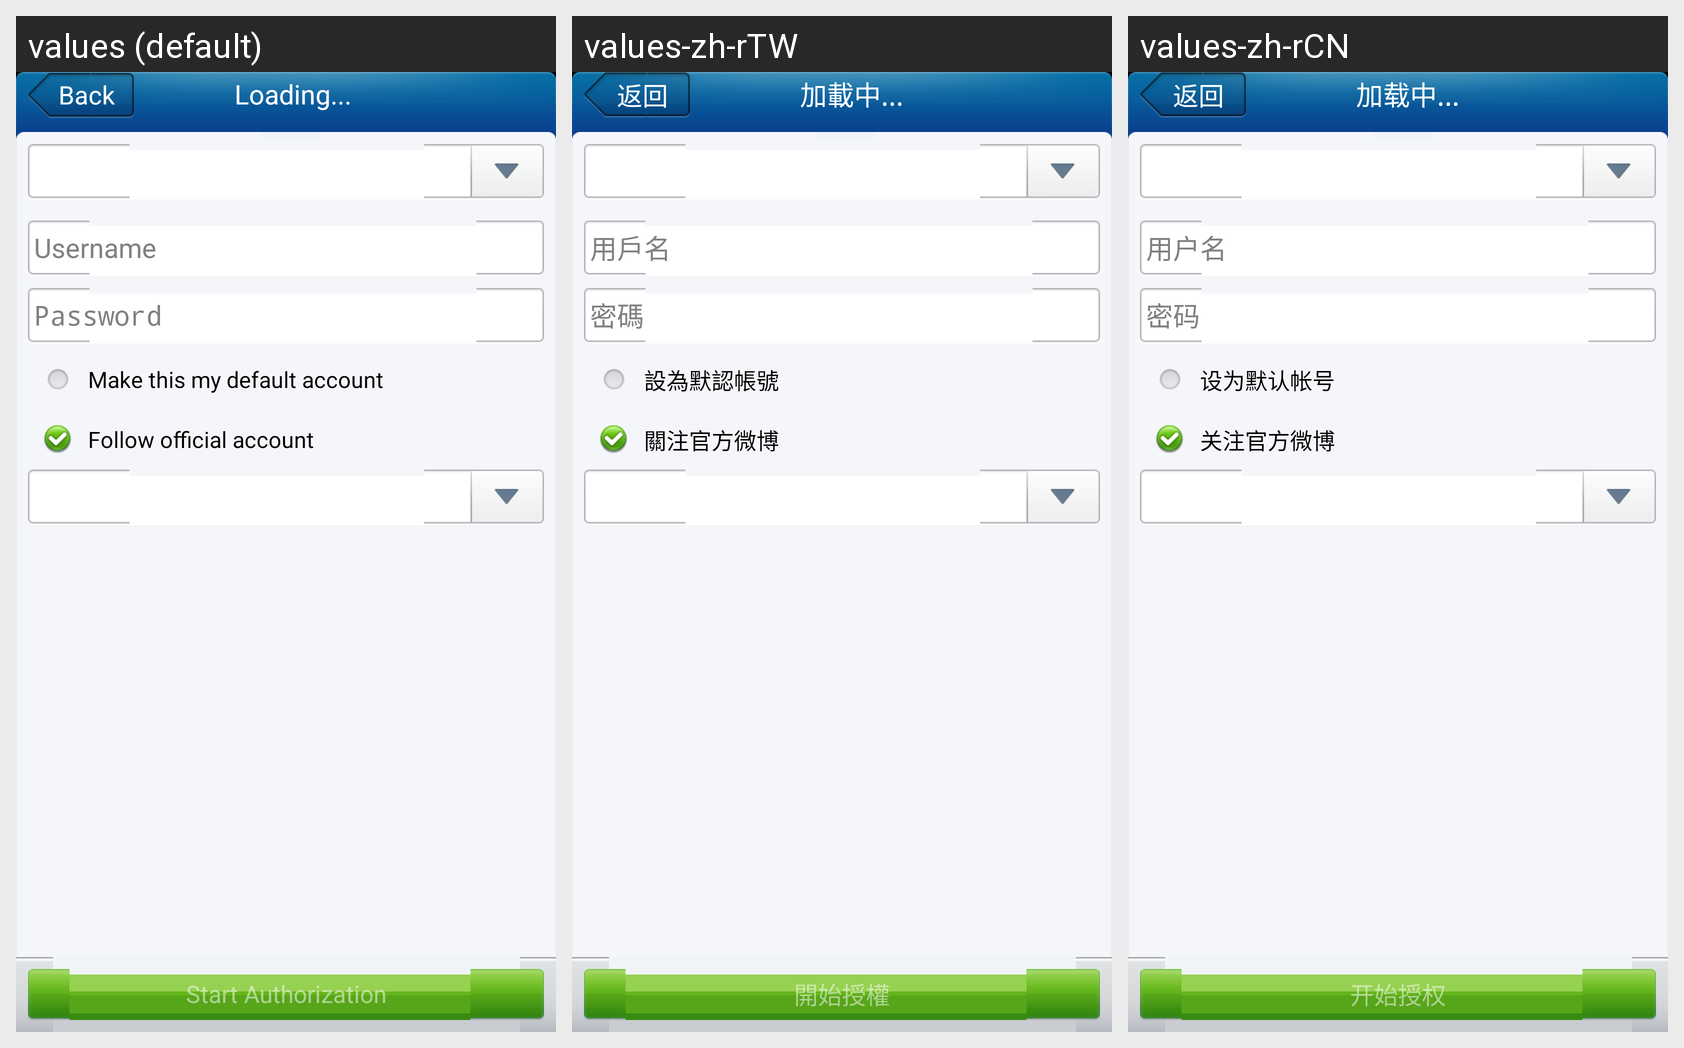

Strings drawn on this Android screen and how each of the app's shown locales translates them:
Android screen res/layout/add_account.xml rendered under 3 locales, left to right: values (default), values-zh-rTW, values-zh-rCN. Device: Nexus 5 (rendered at 1080×1920; each locale shown at half size, 540×960, under a caption strip naming it); theme Common_Theme.
Strings drawn on this screen, with the default value and each locale's value (text and hints the layout hard-codes, and strings that could not be matched under every locale, appear in the picture but are not listed):

hint_accounts_auth_basic_username
  values: Username
  values-zh-rTW: 用戶名
  values-zh-rCN: 用户名

hint_accounts_auth_basic_password
  values: Password
  values-zh-rTW: 密碼
  values-zh-rCN: 密码

label_accounts_add_as_default
  values: Make this my default account
  values-zh-rTW: 設為默認帳號
  values-zh-rCN: 设为默认帐号

label_accounts_add_follow_official
  values: Follow official account
  values-zh-rTW: 關注官方微博
  values-zh-rCN: 关注官方微博

btn_accounts_authorize
  values: Start Authorization
  values-zh-rTW: 開始授權
  values-zh-rCN: 开始授权

btn_back
  values: Back
  values-zh-rTW: 返回
  values-zh-rCN: 返回

label_loading
  values: Loading...
  values-zh-rTW: 加載中...
  values-zh-rCN: 加载中...
